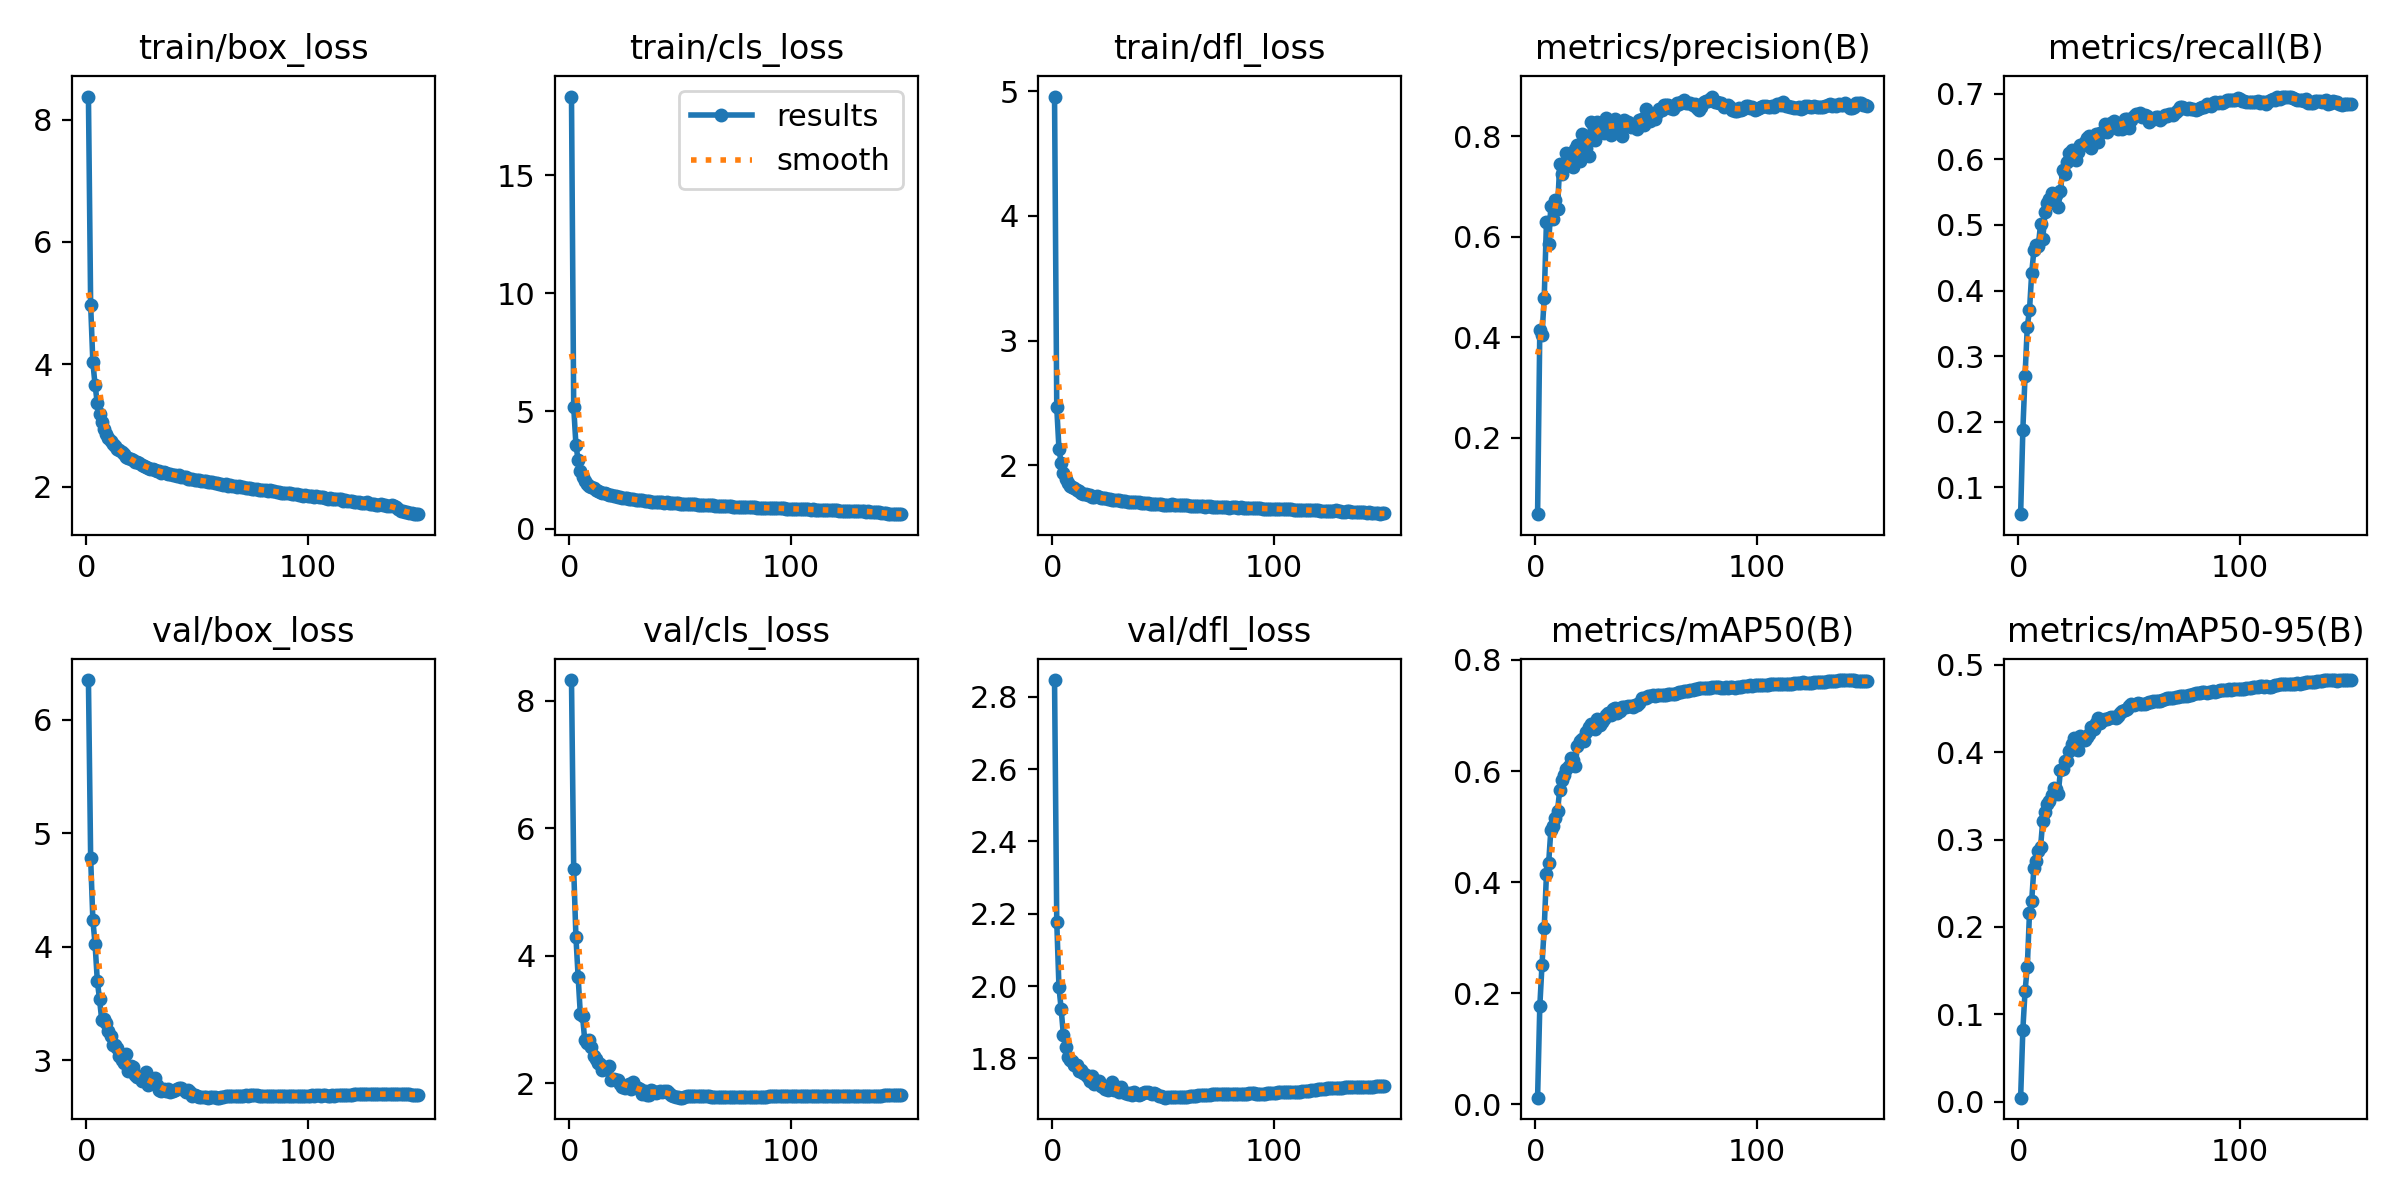

Source data for this figure (header and first rows):
epoch, train/box_loss, train/cls_loss, train/dfl_loss, metrics/precision(B), metrics/recall(B), metrics/mAP50(B), metrics/mAP50-95(B), val/box_loss, val/cls_loss, val/dfl_loss, lr/pg0, lr/pg1, lr/pg2
1, 8.377, 18.35, 4.957, 0.04851, 0.05928, 0.01224, 0.00459, 6.351, 8.327, 2.846, 0.07003, 0.00333, 0.00333
2, 4.971, 5.178, 2.465, 0.4144, 0.1881, 0.1766, 0.08252, 4.782, 5.359, 2.178, 0.03998, 0.006619, 0.006619
3, 4.032, 3.582, 2.131, 0.4046, 0.2705, 0.2516, 0.1268, 4.236, 4.3, 1.997, 0.009897, 0.009865, 0.009865
4, 3.664, 2.907, 2.018, 0.4792, 0.3451, 0.3177, 0.154, 4.025, 3.67, 1.936, 0.009802, 0.009802, 0.009802
5, 3.363, 2.447, 1.938, 0.6293, 0.3697, 0.4147, 0.2164, 3.704, 3.084, 1.865, 0.009736, 0.009736, 0.009736
6, 3.193, 2.201, 1.892, 0.5852, 0.4272, 0.4346, 0.2301, 3.54, 3.051, 1.83, 0.00967, 0.00967, 0.00967
7, 3.062, 2.034, 1.862, 0.6617, 0.4611, 0.4943, 0.2677, 3.357, 2.674, 1.804, 0.009604, 0.009604, 0.009604
8, 2.942, 1.906, 1.837, 0.6346, 0.4686, 0.5015, 0.2756, 3.361, 2.631, 1.795, 0.009538, 0.009538, 0.009538
9, 2.861, 1.83, 1.825, 0.6736, 0.4679, 0.515, 0.2867, 3.33, 2.685, 1.793, 0.009472, 0.009472, 0.009472
10, 2.805, 1.767, 1.816, 0.6553, 0.5013, 0.528, 0.2913, 3.255, 2.575, 1.782, 0.009406, 0.009406, 0.009406
11, 2.748, 1.717, 1.802, 0.7438, 0.4786, 0.5661, 0.3216, 3.217, 2.429, 1.782, 0.00934, 0.00934, 0.00934
12, 2.699, 1.665, 1.793, 0.7252, 0.5193, 0.5846, 0.3312, 3.137, 2.386, 1.765, 0.009274, 0.009274, 0.009274
13, 2.663, 1.62, 1.781, 0.7447, 0.5332, 0.5929, 0.3406, 3.135, 2.326, 1.768, 0.009208, 0.009208, 0.009208
14, 2.613, 1.562, 1.772, 0.7663, 0.5391, 0.6036, 0.3444, 3.111, 2.296, 1.76, 0.009142, 0.009142, 0.009142
15, 2.594, 1.538, 1.769, 0.7466, 0.5492, 0.6086, 0.3505, 3.042, 2.213, 1.754, 0.009076, 0.009076, 0.009076
16, 2.563, 1.506, 1.765, 0.7553, 0.5457, 0.6237, 0.3591, 3.004, 2.226, 1.748, 0.00901, 0.00901, 0.00901
17, 2.533, 1.486, 1.759, 0.7397, 0.5452, 0.6203, 0.3583, 2.973, 2.234, 1.738, 0.008944, 0.008944, 0.008944
18, 2.483, 1.437, 1.747, 0.7744, 0.5279, 0.6096, 0.3524, 3.058, 2.277, 1.752, 0.008878, 0.008878, 0.008878
19, 2.466, 1.424, 1.745, 0.7835, 0.5521, 0.645, 0.3799, 2.903, 2.059, 1.731, 0.008812, 0.008812, 0.008812
20, 2.452, 1.401, 1.75, 0.7501, 0.5843, 0.6539, 0.3809, 2.947, 2.075, 1.737, 0.008746, 0.008746, 0.008746
21, 2.444, 1.407, 1.742, 0.804, 0.5773, 0.6577, 0.3903, 2.94, 2.055, 1.737, 0.00868, 0.00868, 0.00868
22, 2.402, 1.364, 1.738, 0.7731, 0.5959, 0.6544, 0.3897, 2.873, 2.057, 1.724, 0.008614, 0.008614, 0.008614
23, 2.401, 1.347, 1.736, 0.7763, 0.609, 0.67, 0.4017, 2.851, 1.991, 1.72, 0.008548, 0.008548, 0.008548
24, 2.386, 1.333, 1.735, 0.7612, 0.6145, 0.6788, 0.409, 2.85, 1.947, 1.716, 0.008482, 0.008482, 0.008482
25, 2.348, 1.306, 1.728, 0.8293, 0.6017, 0.6853, 0.4164, 2.817, 1.922, 1.714, 0.008416, 0.008416, 0.008416
26, 2.34, 1.295, 1.727, 0.8007, 0.5988, 0.6766, 0.4032, 2.85, 1.954, 1.721, 0.00835, 0.00835, 0.00835
27, 2.32, 1.275, 1.724, 0.7924, 0.6112, 0.6755, 0.4024, 2.901, 1.992, 1.734, 0.008284, 0.008284, 0.008284
28, 2.301, 1.263, 1.72, 0.8286, 0.6219, 0.6944, 0.4185, 2.787, 1.911, 1.713, 0.008218, 0.008218, 0.008218
29, 2.298, 1.254, 1.719, 0.8211, 0.6223, 0.6821, 0.4136, 2.829, 2.025, 1.721, 0.008152, 0.008152, 0.008152
30, 2.291, 1.24, 1.718, 0.8112, 0.6267, 0.6877, 0.4143, 2.799, 1.949, 1.708, 0.008086, 0.008086, 0.008086
31, 2.279, 1.231, 1.717, 0.8068, 0.6318, 0.6932, 0.4178, 2.843, 1.925, 1.722, 0.00802, 0.00802, 0.00802
32, 2.257, 1.22, 1.714, 0.8368, 0.6357, 0.7, 0.4206, 2.781, 1.916, 1.71, 0.007954, 0.007954, 0.007954
33, 2.259, 1.217, 1.712, 0.8281, 0.617, 0.7039, 0.4291, 2.744, 1.83, 1.705, 0.007888, 0.007888, 0.007888
34, 2.232, 1.195, 1.707, 0.8022, 0.6334, 0.7003, 0.4259, 2.732, 1.873, 1.702, 0.007822, 0.007822, 0.007822
35, 2.238, 1.193, 1.707, 0.8205, 0.638, 0.7125, 0.4329, 2.748, 1.82, 1.704, 0.007756, 0.007756, 0.007756
36, 2.233, 1.184, 1.704, 0.8351, 0.6258, 0.7142, 0.439, 2.729, 1.811, 1.7, 0.00769, 0.00769, 0.00769
37, 2.211, 1.156, 1.706, 0.8214, 0.6393, 0.704, 0.4335, 2.749, 1.897, 1.707, 0.007624, 0.007624, 0.007624
38, 2.211, 1.162, 1.704, 0.8204, 0.6412, 0.7086, 0.4367, 2.719, 1.887, 1.7, 0.007558, 0.007558, 0.007558
39, 2.189, 1.152, 1.702, 0.8009, 0.6537, 0.7144, 0.4374, 2.727, 1.845, 1.7, 0.007492, 0.007492, 0.007492
40, 2.195, 1.157, 1.701, 0.8322, 0.6422, 0.715, 0.4375, 2.742, 1.869, 1.702, 0.007426, 0.007426, 0.007426
41, 2.177, 1.126, 1.698, 0.8251, 0.6478, 0.7144, 0.4388, 2.746, 1.881, 1.704, 0.00736, 0.00736, 0.00736
42, 2.188, 1.135, 1.699, 0.8283, 0.655, 0.7177, 0.4399, 2.755, 1.863, 1.706, 0.007294, 0.007294, 0.007294
43, 2.162, 1.113, 1.699, 0.8192, 0.6587, 0.717, 0.4405, 2.753, 1.874, 1.707, 0.007228, 0.007228, 0.007228
44, 2.165, 1.125, 1.694, 0.8217, 0.6519, 0.7148, 0.4386, 2.739, 1.873, 1.705, 0.007162, 0.007162, 0.007162
45, 2.153, 1.112, 1.694, 0.8234, 0.6459, 0.7185, 0.4412, 2.724, 1.846, 1.703, 0.007096, 0.007096, 0.007096
46, 2.132, 1.085, 1.692, 0.8149, 0.6529, 0.7196, 0.4445, 2.736, 1.817, 1.705, 0.00703, 0.00703, 0.00703
47, 2.132, 1.092, 1.693, 0.8324, 0.6464, 0.7232, 0.4471, 2.722, 1.807, 1.702, 0.006964, 0.006964, 0.006964
48, 2.131, 1.092, 1.689, 0.8335, 0.6611, 0.7309, 0.4486, 2.69, 1.79, 1.695, 0.006898, 0.006898, 0.006898
49, 2.117, 1.084, 1.686, 0.8225, 0.661, 0.7307, 0.4496, 2.7, 1.788, 1.696, 0.006832, 0.006832, 0.006832
50, 2.11, 1.067, 1.684, 0.8539, 0.6471, 0.732, 0.4524, 2.686, 1.775, 1.693, 0.006766, 0.006766, 0.006766
51, 2.111, 1.065, 1.685, 0.8414, 0.6596, 0.7346, 0.4546, 2.681, 1.777, 1.692, 0.0067, 0.0067, 0.0067
52, 2.092, 1.051, 1.684, 0.8304, 0.6663, 0.7357, 0.4544, 2.68, 1.787, 1.693, 0.006634, 0.006634, 0.006634
53, 2.101, 1.059, 1.684, 0.8366, 0.6688, 0.7371, 0.4553, 2.68, 1.797, 1.694, 0.006568, 0.006568, 0.006568
54, 2.096, 1.052, 1.686, 0.8334, 0.6681, 0.7349, 0.4557, 2.676, 1.803, 1.693, 0.006502, 0.006502, 0.006502
55, 2.075, 1.042, 1.684, 0.8464, 0.67, 0.737, 0.4554, 2.672, 1.804, 1.693, 0.006436, 0.006436, 0.006436
56, 2.078, 1.045, 1.681, 0.8536, 0.6644, 0.7369, 0.455, 2.675, 1.802, 1.694, 0.00637, 0.00637, 0.00637
57, 2.072, 1.041, 1.68, 0.8528, 0.6671, 0.7375, 0.4549, 2.679, 1.799, 1.694, 0.006304, 0.006304, 0.006304
58, 2.059, 1.023, 1.681, 0.8614, 0.6653, 0.7372, 0.4561, 2.675, 1.798, 1.694, 0.006238, 0.006238, 0.006238
59, 2.065, 1.036, 1.679, 0.8625, 0.6575, 0.7375, 0.4569, 2.672, 1.804, 1.693, 0.006172, 0.006172, 0.006172
60, 2.042, 1.018, 1.678, 0.8614, 0.66, 0.738, 0.4572, 2.672, 1.795, 1.694, 0.006106, 0.006106, 0.006106
... 90 more rows
